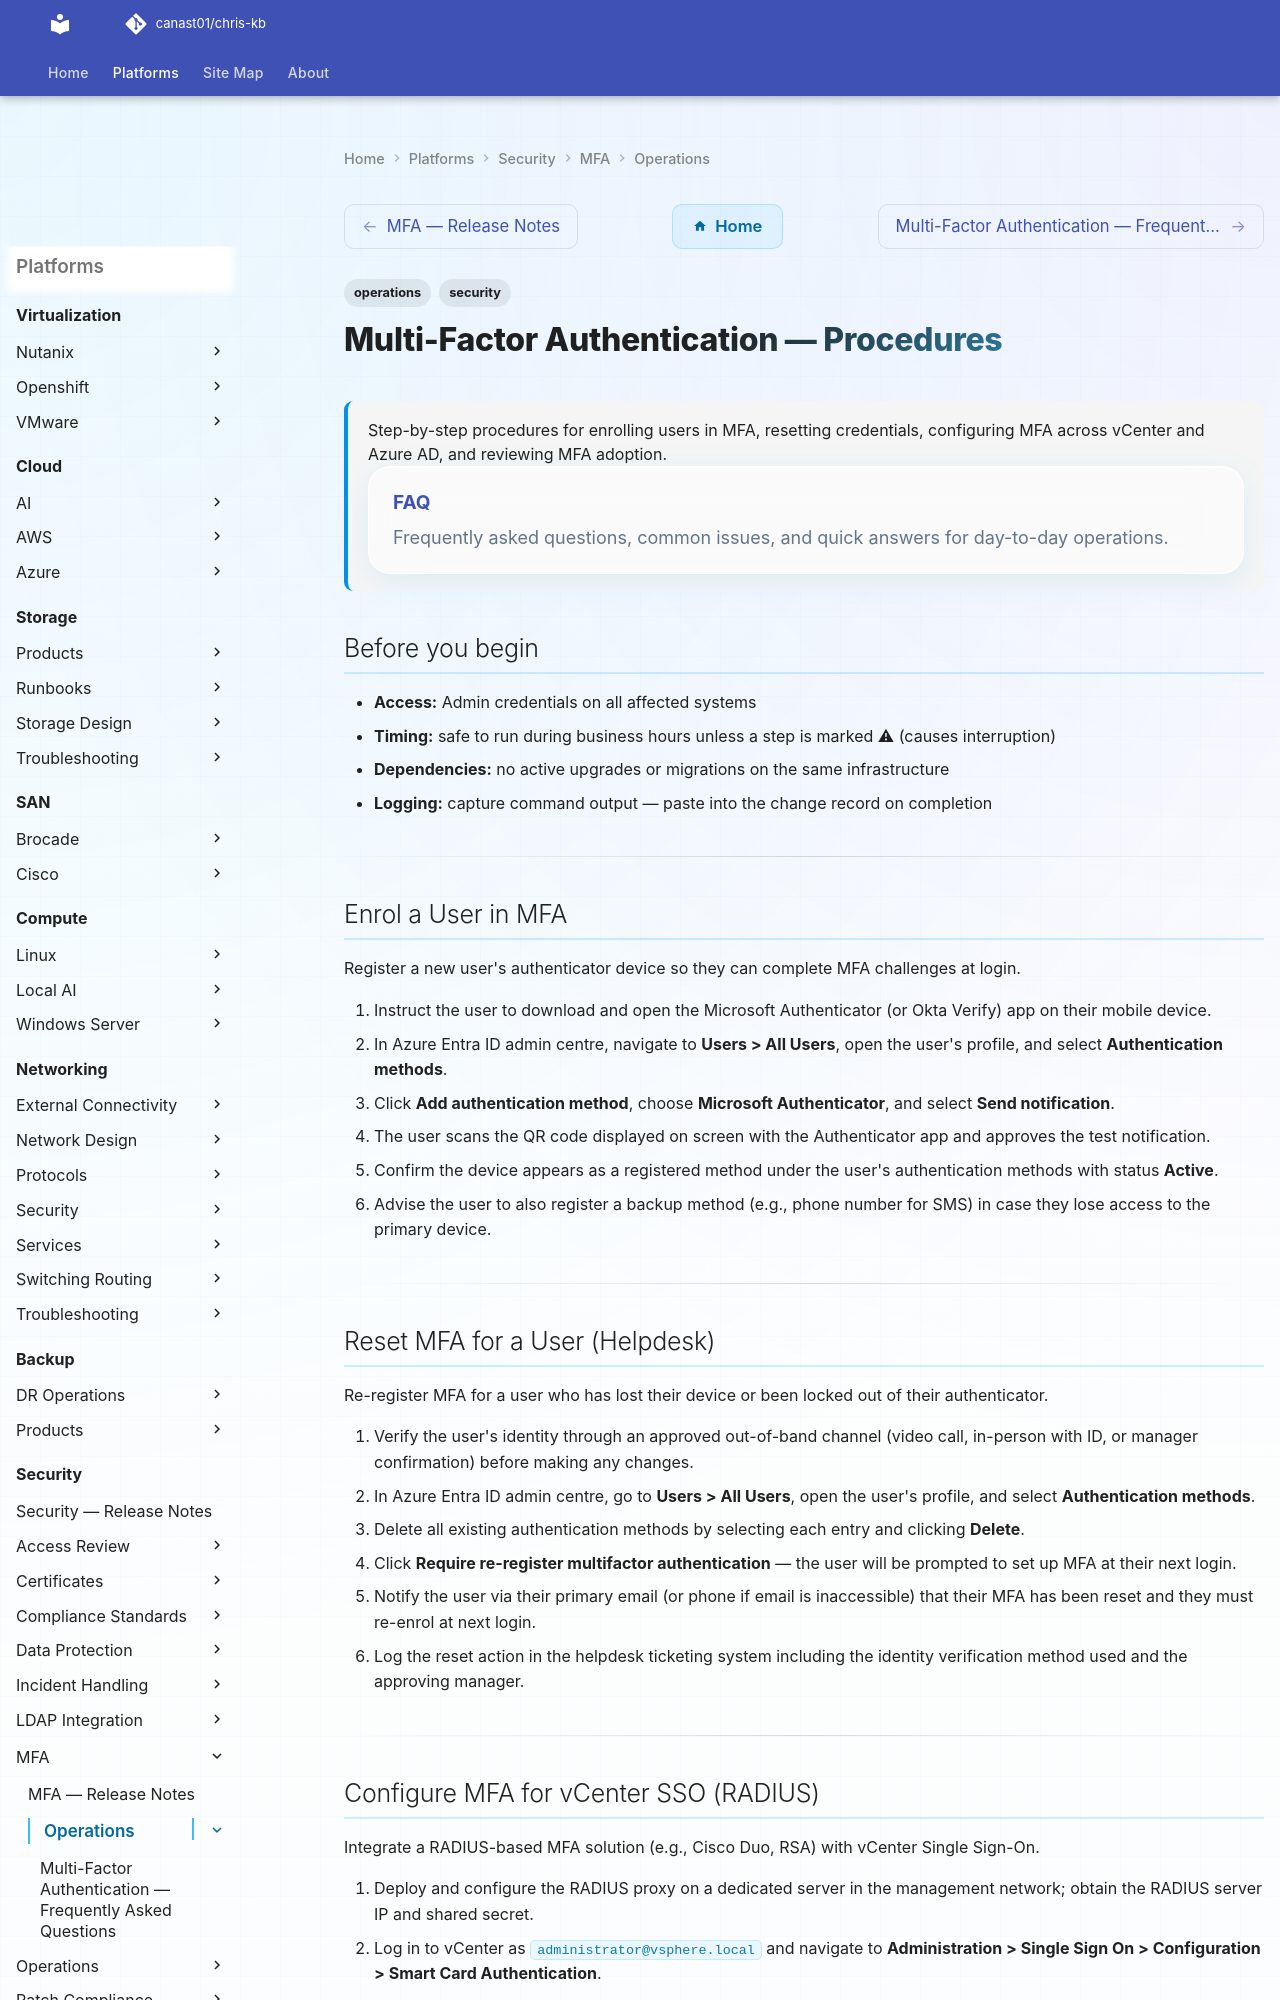

repository: canast01/chris-kb · page: security/mfa/operations/index.html · generator: mkdocs

---
tags:
  - operations
  - security
description: "Step-by-step procedures for enrolling users in MFA, resetting credentials, configuring MFA across vCenter and Azure AD, and reviewing MFA adoption..."
---
# Multi-Factor Authentication — Procedures

<div class="kb-summary">
Step-by-step procedures for enrolling users in MFA, resetting credentials, configuring MFA across vCenter and Azure AD, and reviewing MFA adoption.
  <a class="kb-card" href="faq/"><strong>FAQ</strong><span>Frequently asked questions, common issues, and quick answers for day-to-day operations.</span></a>
</div>

## Before you begin

- **Access:** Admin credentials on all affected systems
- **Timing:** safe to run during business hours unless a step is marked ⚠ (causes interruption)
- **Dependencies:** no active upgrades or migrations on the same infrastructure
- **Logging:** capture command output — paste into the change record on completion

---

## Enrol a User in MFA

Register a new user's authenticator device so they can complete MFA challenges at login.

1. Instruct the user to download and open the Microsoft Authenticator (or Okta Verify) app on their mobile device.
2. In Azure Entra ID admin centre, navigate to **Users > All Users**, open the user's profile, and select **Authentication methods**.
3. Click **Add authentication method**, choose **Microsoft Authenticator**, and select **Send notification**.
4. The user scans the QR code displayed on screen with the Authenticator app and approves the test notification.
5. Confirm the device appears as a registered method under the user's authentication methods with status **Active**.
6. Advise the user to also register a backup method (e.g., phone number for SMS) in case they lose access to the primary device.

---

## Reset MFA for a User (Helpdesk)

Re-register MFA for a user who has lost their device or been locked out of their authenticator.

1. Verify the user's identity through an approved out-of-band channel (video call, in-person with ID, or manager confirmation) before making any changes.
2. In Azure Entra ID admin centre, go to **Users > All Users**, open the user's profile, and select **Authentication methods**.
3. Delete all existing authentication methods by selecting each entry and clicking **Delete**.
4. Click **Require re-register multifactor authentication** — the user will be prompted to set up MFA at their next login.
5. Notify the user via their primary email (or phone if email is inaccessible) that their MFA has been reset and they must re-enrol at next login.
6. Log the reset action in the helpdesk ticketing system including the identity verification method used and the approving manager.

---
